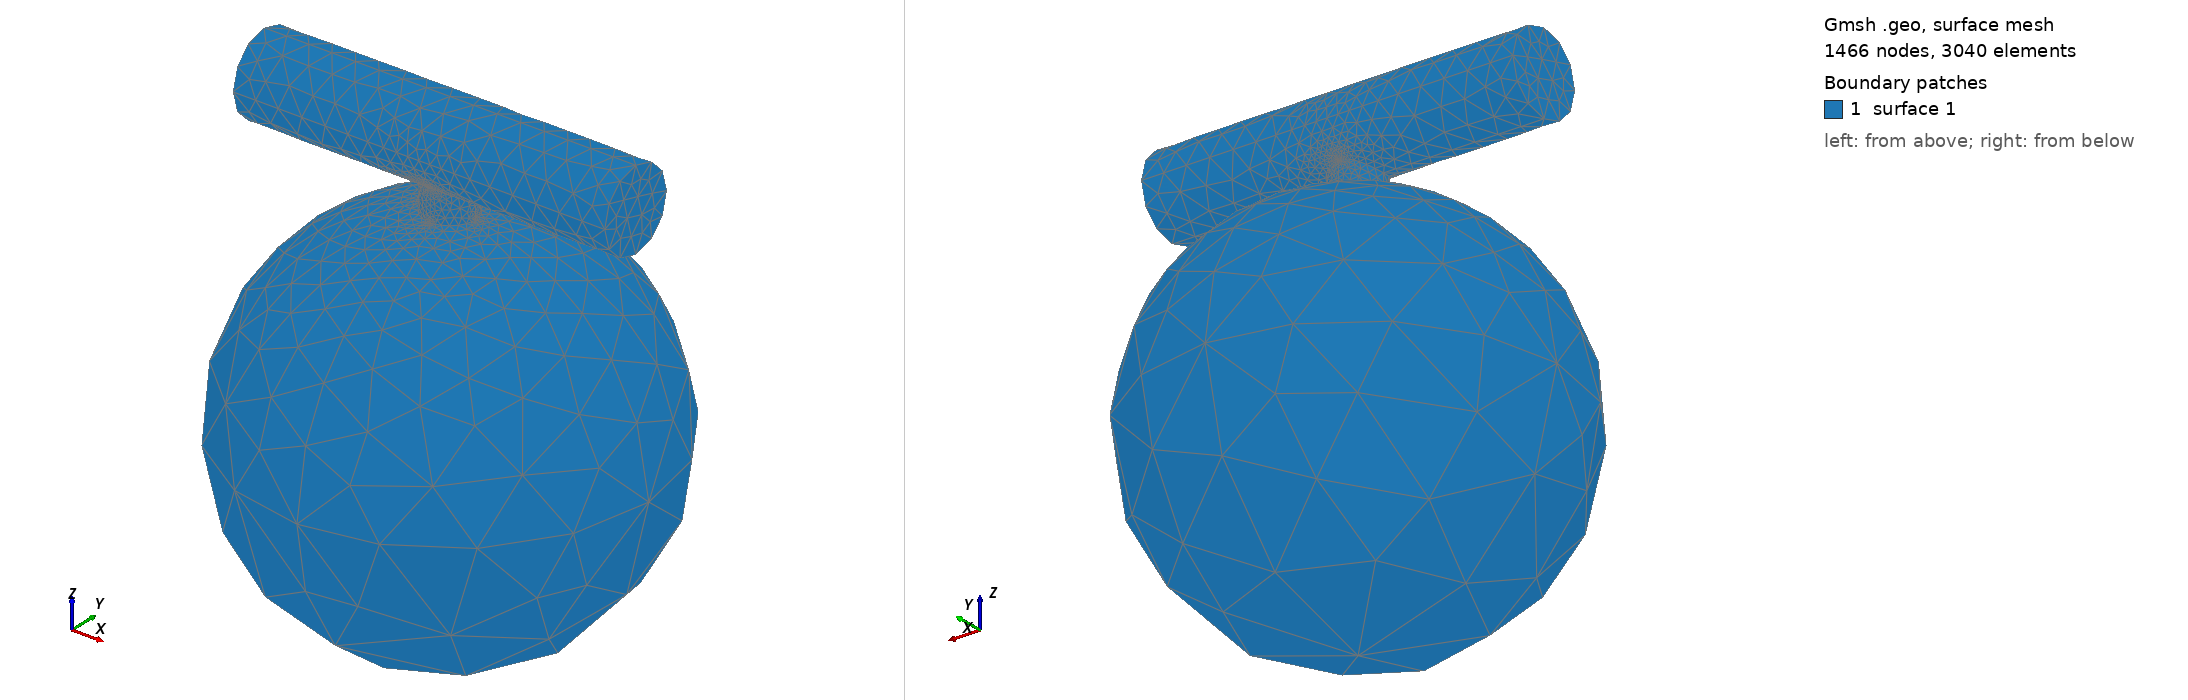

Gmsh geometry script, surface-meshed: 1466 nodes, 3040 surface elements. Boundary patches (legend numbers): 1 surface 1. Left view from above one corner, right view from below the opposite corner. A legend entry named surface and a number is a geometric surface outside every physical surface that the script declares.

=== helm.geo (drawn) ===
Merge "helm.stl";
Physical Surface(1) = {2, 4, 7};


Also in the case, not shown: helm.stl (merged mesh/CAD file).
